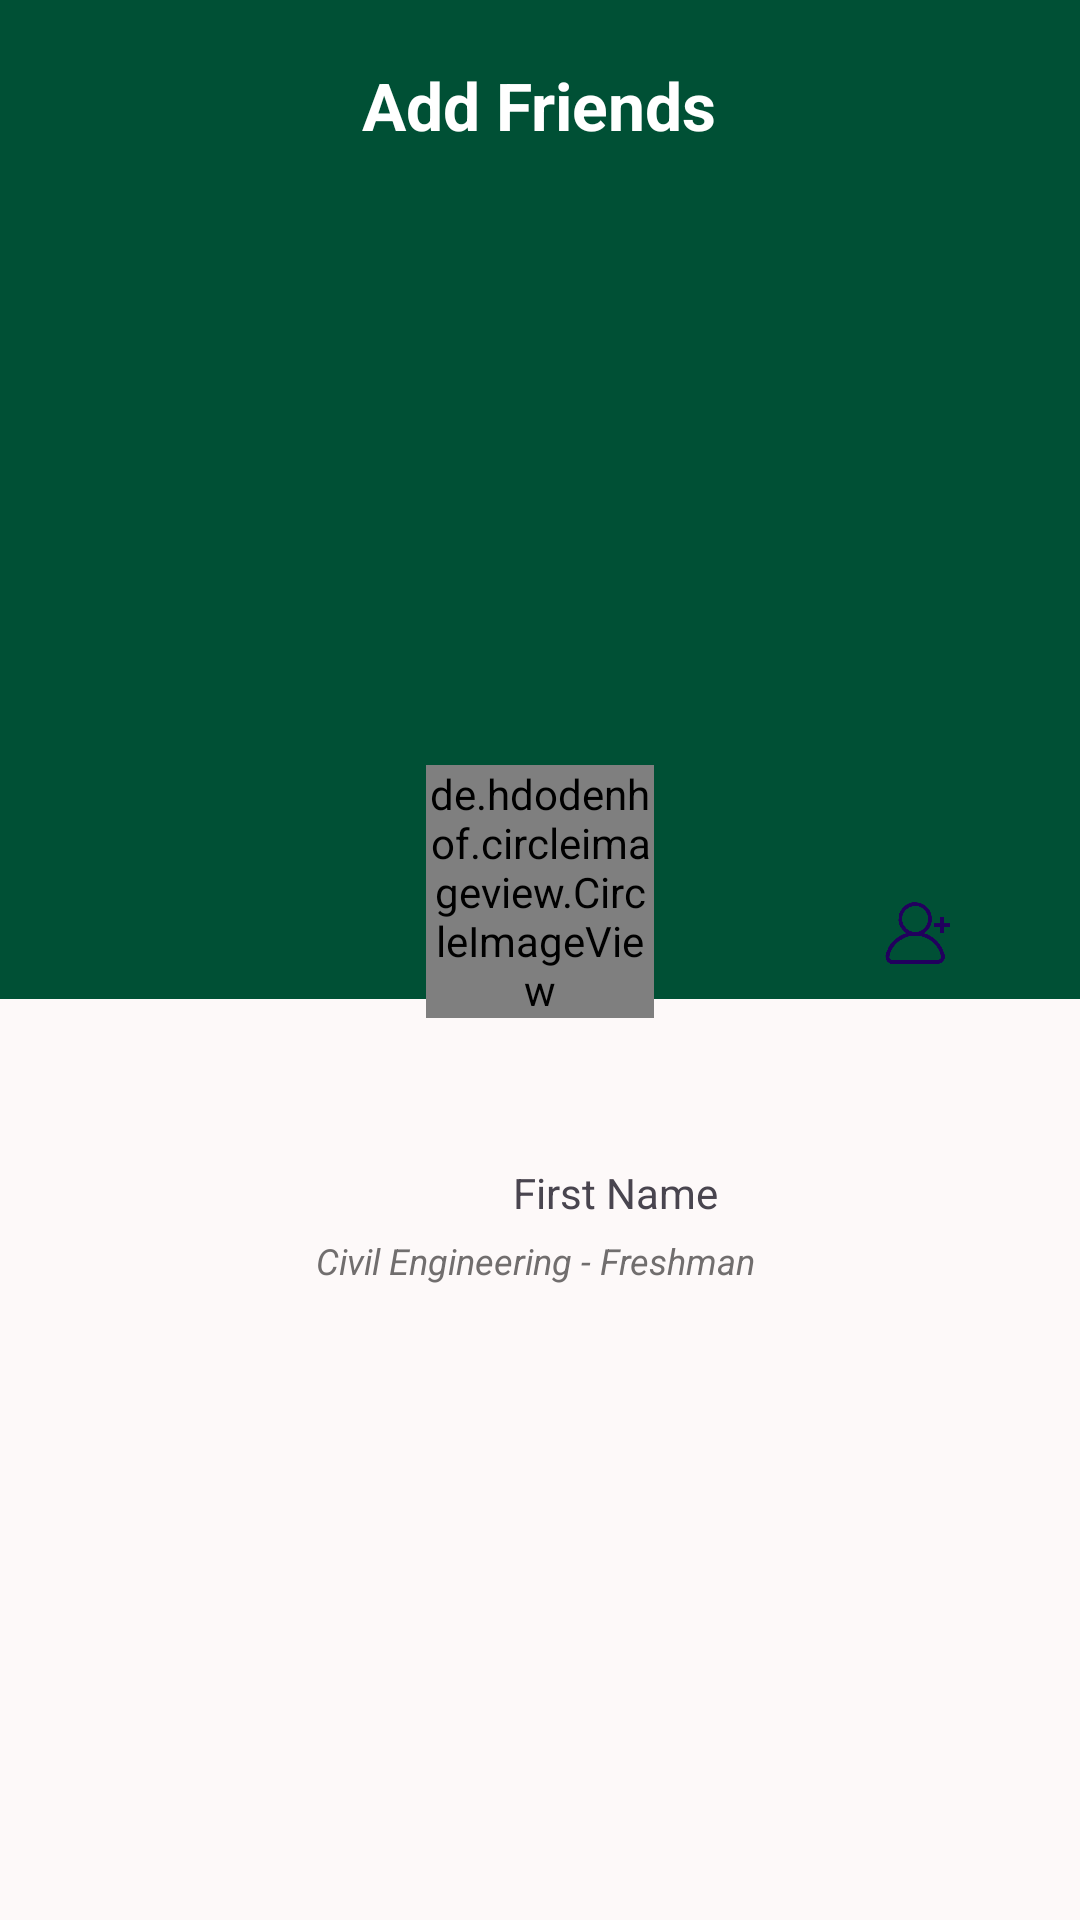

The Android layout XML behind this screen, and the referenced resources:
<!-- AndroidManifest.xml: application theme Theme.Test -->
<!-- res/layout/activity_friendprofile.xml -->
<?xml version="1.0" encoding="utf-8"?>
<LinearLayout xmlns:android="http://schemas.android.com/apk/res/android"
    xmlns:app="http://schemas.android.com/apk/res-auto"
    xmlns:tools="http://schemas.android.com/tools"
    android:layout_width="match_parent"
    android:layout_height="match_parent"
    android:background="@color/color_primary"
    android:orientation="vertical"
    tools:context=".MainActivity">

    <RelativeLayout
        android:id="@+id/bannerLayout"
        android:layout_width="match_parent"
        android:layout_height="70dp"
        android:background="@color/color_primary"
        android:orientation="vertical"
        android:padding="16dp">

        
        <LinearLayout
            android:layout_width="match_parent"
            android:layout_height="48dp"
            android:gravity="center_vertical"
            android:orientation="horizontal">

            
            <ImageView
                android:id="@+id/menuButton"
                android:layout_width="35dp"
                android:layout_height="35dp"
                android:layout_marginEnd="10dp"
                android:src="@drawable/baseline_menu_24" />

            

        </LinearLayout>

        
        <TextView
            android:id="@+id/titleTextView"
            android:layout_width="wrap_content"
            android:layout_height="wrap_content"
            android:layout_centerInParent="true"
            android:text="Add Friends"
            android:textColor="@color/white"
            android:textSize="22sp"
            android:textStyle="bold" />

    </RelativeLayout>

    <RelativeLayout
        android:layout_width="match_parent"
        android:layout_height="662dp">

        <RelativeLayout
            android:id="@+id/Content"
            android:layout_width="match_parent"
            android:layout_height="398dp"
            android:layout_alignParentTop="true"
            android:layout_alignParentEnd="true"
            android:layout_marginTop="263dp"
            android:layout_marginEnd="0dp"
            android:background="#FDF9F9">

            <LinearLayout
                android:layout_width="match_parent"
                android:layout_height="match_parent"
                android:layout_alignParentEnd="true"
                android:layout_alignParentBottom="true"
                android:layout_marginEnd="3dp"
                android:layout_marginBottom="-10dp"
                android:orientation="vertical">

                <TextView
                    android:id="@+id/firstname"
                    android:layout_width="wrap_content"
                    android:layout_height="wrap_content"
                    android:layout_marginStart="171dp"
                    android:layout_marginTop="55dp"
                    android:text="@string/first_name" />

                <TextView
                    android:id="@+id/status"
                    android:layout_width="match_parent"
                    android:layout_height="wrap_content"
                    android:layout_marginHorizontal="100dp"
                    android:layout_marginVertical="5dp"
                    android:text="Civil Engineering - Freshman"
                    android:textAlignment="center"
                    android:textColor="#716E6E"
                    android:textSize="12sp"
                    android:textStyle="italic" />

                <ListView
                    android:id="@+id/evetnslist"
                    android:layout_width="match_parent"
                    android:layout_height="match_parent" />

            </LinearLayout>

        </RelativeLayout>

        <de.hdodenhof.circleimageview.CircleImageView
            android:id="@+id/imageView2"
            android:layout_width="wrap_content"
            android:layout_height="wrap_content"
            android:layout_alignParentStart="true"
            android:layout_alignParentTop="true"
            android:layout_alignParentEnd="true"
            android:layout_marginStart="142dp"
            android:layout_marginTop="185dp"
            android:layout_marginEnd="142dp"
            android:layout_marginBottom="0dp"
             />

        <com.google.android.material.floatingactionbutton.FloatingActionButton
            android:id="@+id/floatingActionButton9"
            android:layout_width="wrap_content"
            android:layout_height="wrap_content"
            android:layout_alignParentTop="true"
            android:layout_alignParentEnd="true"
            android:layout_marginTop="213dp"
            android:layout_marginEnd="26dp"
            android:clickable="true"
            android:elevation="0dp"
            android:tint="#090909"
            app:backgroundTint="#009F9C9C"
            app:elevation="0dp"
            app:rippleColor="#272525"
            app:srcCompat="@drawable/add_friend" />

    </RelativeLayout>

    


    


    

    

</LinearLayout>
<!-- resources referenced by this layout -->
<resources>
  <color name="color_primary">#005035</color>
  <color name="white">#FFFFFFFF</color>
  <!-- drawable add_friend: png bitmap (drawable, 15584 bytes) -->
  <string name="first_name">First Name</string>
  <style name="Theme.Test" parent="Base.Theme.Test" />
  <style name="Base.Theme.Test" parent="Theme.Material3.DayNight.NoActionBar">
          
          <item name="colorPrimary">@color/color_primary</item>
          <item name="colorSecondary">@color/color_secondary</item>
          <item name="colorSecondaryVariant">@color/color_tertiary</item>
          <item name="android:statusBarColor">@color/color_primary</item>
          
      </style>
  <color name="color_secondary">#F1E6B2</color>
  <color name="color_tertiary">#A49665</color>
</resources>
